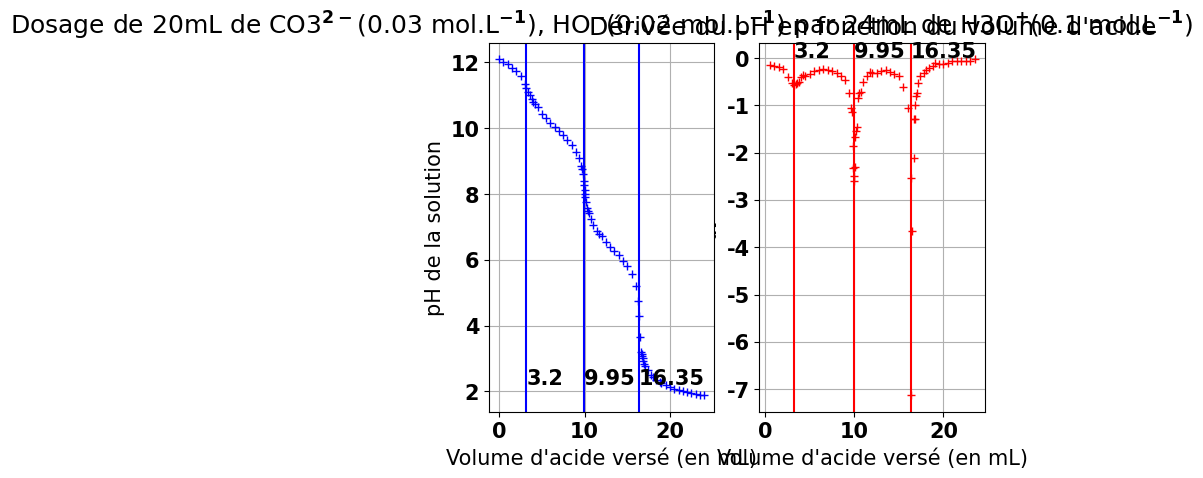

The script that saved this image:
import numpy as np
import matplotlib
import matplotlib.pyplot as plt

font = {'family': 'calibri',
        'weight': 'bold',
        'size': 15}

matplotlib.rc('font', **font)

V = [0, 0.5, 1.0, 1.5, 2.0, 2.5, 3.0, 3.2, 3.4, 3.6, 3.8, 4.0, 4.2, 4.5, 5.0, 5.5, 6.0, 6.5, 7.0, 7.5, 8.0, 8.5, 9.0,
     9.4, 9.6, 9.7, 9.8, 9.9, 9.95, 10.0, 10.05, 10.1, 10.2, 10.3, 10.4, 10.5, 10.7, 11.0, 11.4, 11.7, 12.0, 12.5, 13.0,
     13.5, 14.0, 14.5, 15.0, 15.5, 16.0, 16.3, 16.35, 16.45, 16.65, 16.7, 16.75, 16.8, 16.9, 17.0, 17.1, 17.4, 17.8,
     18.0, 18.4, 18.8, 19.0, 19.5, 20.0, 20.5, 21.0, 21.5, 22.0, 22.5, 23.0, 23.5, 24.0]
pH = [12.09, 12.01, 11.94, 11.84, 11.74, 11.60, 11.34, 11.23, 11.11, 11.01, 10.90, 10.81, 10.74, 10.63, 10.44, 10.30,
      10.17, 10.05, 9.93, 9.80, 9.65, 9.49, 9.28, 9.08, 8.84, 8.76, 8.61, 8.39, 8.26, 8.13, 8.01, 7.90, 7.76, 7.59,
      7.47, 7.42, 7.25, 7.06, 6.89, 6.80, 6.71, 6.55, 6.40, 6.27, 6.14, 5.97, 5.81, 5.58, 5.19, 4.74, 4.30, 3.67, 3.20,
      3.14, 3.07, 3.01, 2.92, 2.85, 2.77, 2.64, 2.51, 2.45, 2.36, 2.28, 2.26, 2.20, 2.14, 2.08, 2.04, 2.01, 1.98, 1.95,
      1.91, 1.89, 1.88]

derivee = []
volume = []
for i in range(1, len(V) - 1):
    derivee.append((pH[i - 1] - pH[i + 1]) / (V[i - 1] - V[i + 1]))
    volume.append(V[i])

domaine = ((0, 20), (20, 40), (40, 60))

plt.subplot(1, 2, 2)
plt.plot(volume, derivee, '+', color='red')
for d in domaine:
    print(pH[np.where(derivee == np.min(derivee[d[0]:d[1]]))[0][0] + 1])
    i = np.where(derivee == np.min(derivee[d[0]:d[1]]))[0][0] + 1
    plt.axvline(V[i], color='r')
    plt.text(V[i], 0.02, f"{V[i]}")

plt.title("Dérivée du pH en fonction du volume d'acide")
plt.xlabel("Volume d'acide versé (en mL)")
plt.ylabel(r"$\frac{dpH}{dV}$")
plt.grid()

plt.subplot(1, 2, 1)
plt.plot(V, pH, '+', color='blue')
for d in domaine:
    print(pH[np.where(derivee == np.min(derivee[d[0]:d[1]]))[0][0] + 1])
    i = np.where(derivee == np.min(derivee[d[0]:d[1]]))[0][0] + 1
    plt.axvline(V[i], color='b')
    plt.text(V[i], 2.2, f"{V[i]}")

plt.title(
    r"Dosage de 20mL de CO3$^{2-}$(0.03 mol.L$^{-1}$), HO$^{-}$(0.02 mol.L$^{-1}$) par 24mL de "
    r"H3O$^{+}$(0.1 mol.L$^{-1}$)")
plt.xlabel("Volume d'acide versé (en mL)")
plt.ylabel("pH de la solution")
plt.grid()
plt.show()
